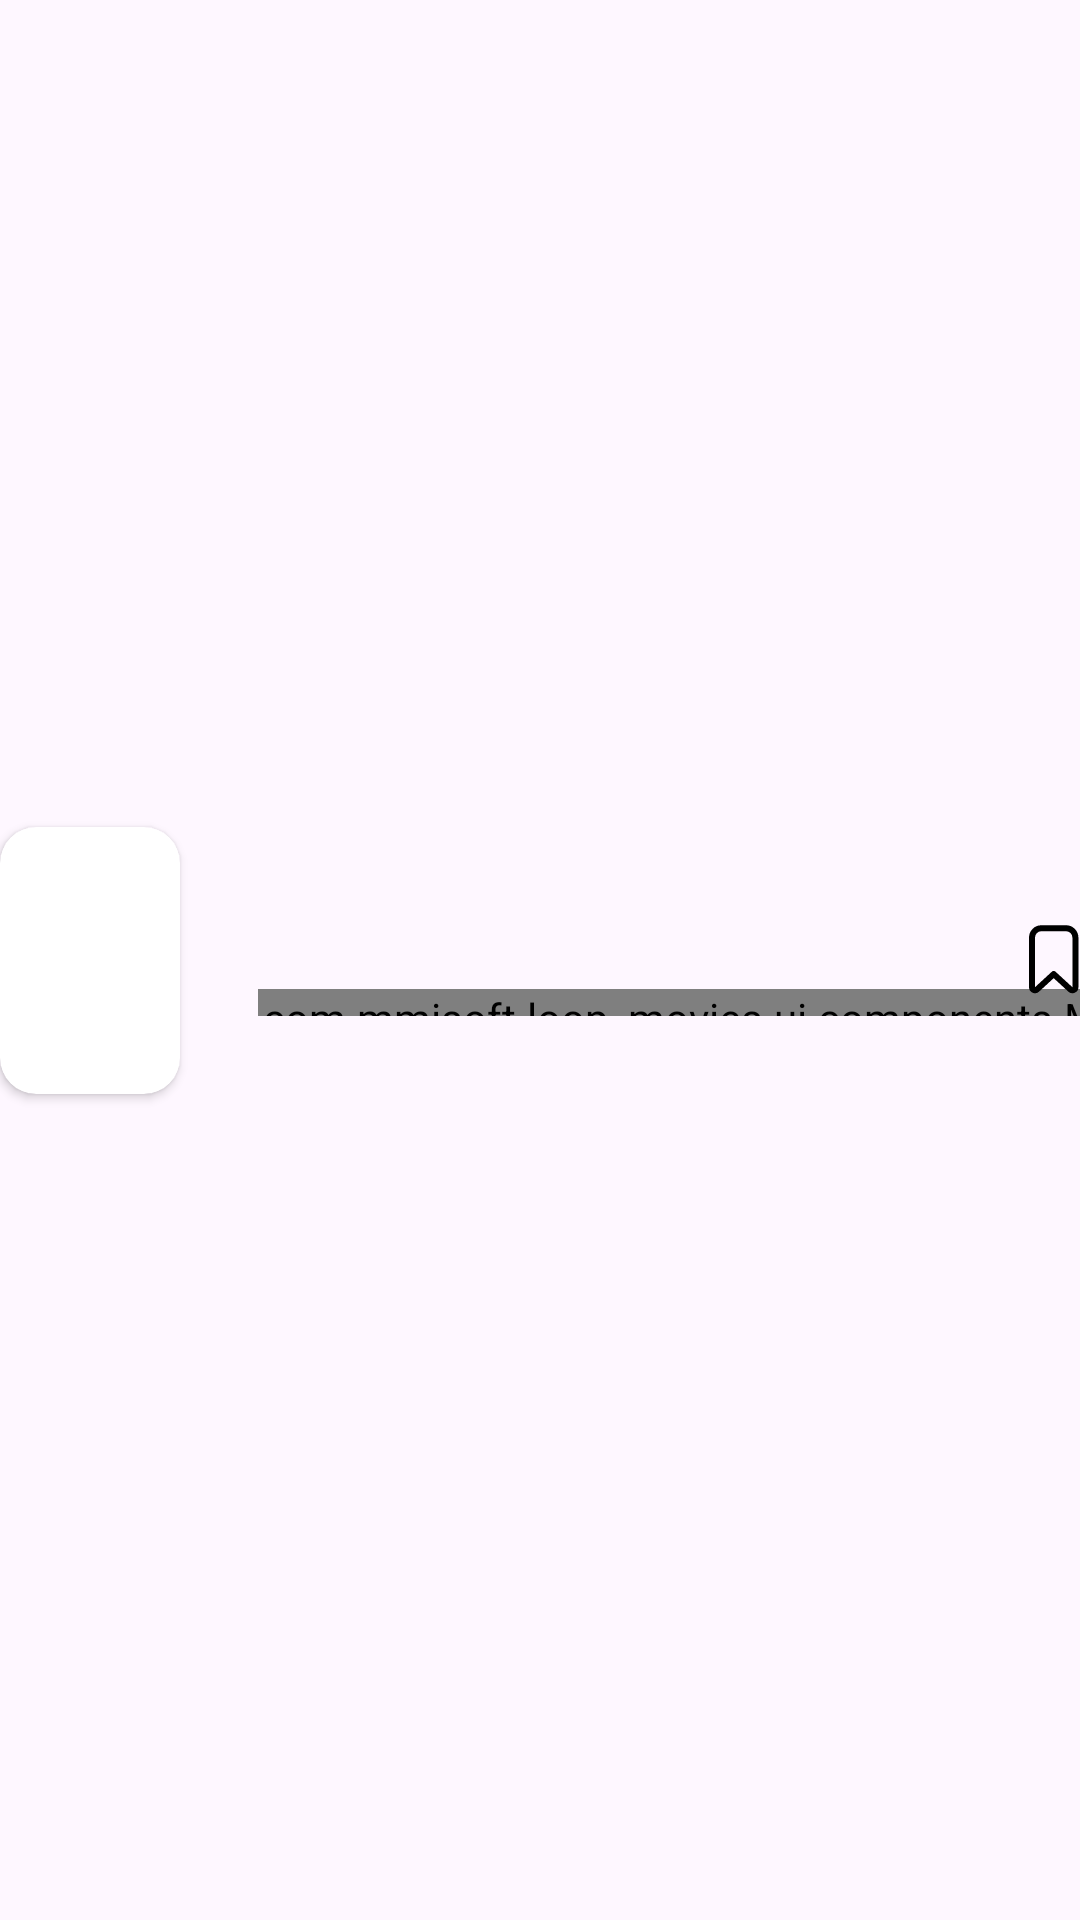

Android layout source for this screen:
<!-- AndroidManifest.xml: application theme Theme.Loop_Movies -->
<!-- res/layout/movie_item_vertical.xml -->
<?xml version="1.0" encoding="utf-8"?>
<androidx.constraintlayout.widget.ConstraintLayout xmlns:android="http://schemas.android.com/apk/res/android"
    xmlns:app="http://schemas.android.com/apk/res-auto"
    xmlns:tools="http://schemas.android.com/tools"
    android:layout_width="match_parent"
    android:layout_height="wrap_content"
    android:layout_marginVertical="20dp">

    <androidx.cardview.widget.CardView
        android:id="@+id/movie_item_image_view_card"
        android:layout_width="wrap_content"
        android:layout_height="wrap_content"
        app:cardCornerRadius="12dp"
        app:layout_constraintBottom_toBottomOf="parent"
        app:layout_constraintStart_toStartOf="parent"
        app:layout_constraintTop_toTopOf="parent">

        <ImageView
            android:id="@+id/movie_item_image_view"
            android:layout_width="60dp"
            android:layout_height="89dp"
            android:contentDescription="TODO"
            tools:src="@drawable/ic_launcher_background" />

    </androidx.cardview.widget.CardView>

    <TextView
        android:id="@+id/movie_item_release_year"
        android:layout_width="wrap_content"
        android:layout_height="wrap_content"
        android:fontFamily="@font/sf_pro"
        android:includeFontPadding="false"
        android:textColor="#99000000"
        android:textSize="12sp"
        app:layout_constraintBottom_toTopOf="@id/movie_item_movie_title"
        app:layout_constraintStart_toStartOf="@id/movie_item_movie_title"
        tools:text="2000" />

    <TextView
        android:id="@+id/movie_item_movie_title"
        android:layout_width="0dp"
        android:layout_height="wrap_content"
        android:layout_marginHorizontal="26dp"
        android:fontFamily="@font/sf_pro_display_bold"
        android:includeFontPadding="false"
        android:textSize="16sp"
        app:layout_constraintBottom_toBottomOf="parent"
        app:layout_constraintEnd_toStartOf="@id/movie_item_bookmark_button"
        app:layout_constraintHorizontal_bias="0"
        app:layout_constraintStart_toEndOf="@id/movie_item_image_view_card"
        app:layout_constraintTop_toTopOf="parent"
        tools:text="Movie Title" />

    <com.mmisoft.loop_movies.ui.components.MovieRatingView
        android:id="@+id/movie_item_rating"
        android:layout_width="wrap_content"
        android:layout_height="9dp"
        app:layout_constraintStart_toStartOf="@id/movie_item_movie_title"
        app:layout_constraintTop_toBottomOf="@id/movie_item_movie_title" />

    <ImageButton
        android:id="@+id/movie_item_bookmark_button"
        android:layout_width="wrap_content"
        android:layout_height="wrap_content"
        android:background="@android:color/transparent"
        android:contentDescription="TODO"
        android:src="@drawable/bookmark_empty"
        app:layout_constraintBottom_toBottomOf="parent"
        app:layout_constraintEnd_toEndOf="parent"
        app:layout_constraintTop_toTopOf="parent" />


</androidx.constraintlayout.widget.ConstraintLayout>
<!-- resources referenced by this layout -->
<resources>
  <!-- drawable bookmark_empty (drawable) -->
  <vector xmlns:android="http://schemas.android.com/apk/res/android"
      android:width="17dp"
      android:height="24dp"
      android:viewportWidth="17"
      android:viewportHeight="24">
    <path
        android:pathData="M1,21.071C1,21.468 1.235,21.827 1.598,21.987C1.962,22.146 2.385,22.075 2.677,21.806L8.234,16.691L13.791,21.806C14.083,22.075 14.507,22.146 14.87,21.987C15.234,21.827 15.469,21.468 15.469,21.071V4.569C15.469,3.744 15.153,2.946 14.58,2.353C14.005,1.758 13.219,1.417 12.391,1.417H4.078C3.25,1.417 2.464,1.758 1.889,2.353C1.316,2.946 1,3.744 1,4.569V21.071Z"
        android:strokeLineJoin="round"
        android:strokeWidth="2"
        android:fillColor="#00000000"
        android:strokeColor="#000000"
        android:strokeLineCap="round"/>
  </vector>
  <style name="Theme.Loop_Movies" parent="Base.Theme.Loop_Movies" />
  <style name="Base.Theme.Loop_Movies" parent="Theme.Material3.DayNight.NoActionBar">
          
          
          <item name="android:windowTranslucentStatus">true</item>
          <item name="android:windowTranslucentNavigation">true</item>
      </style>
</resources>
